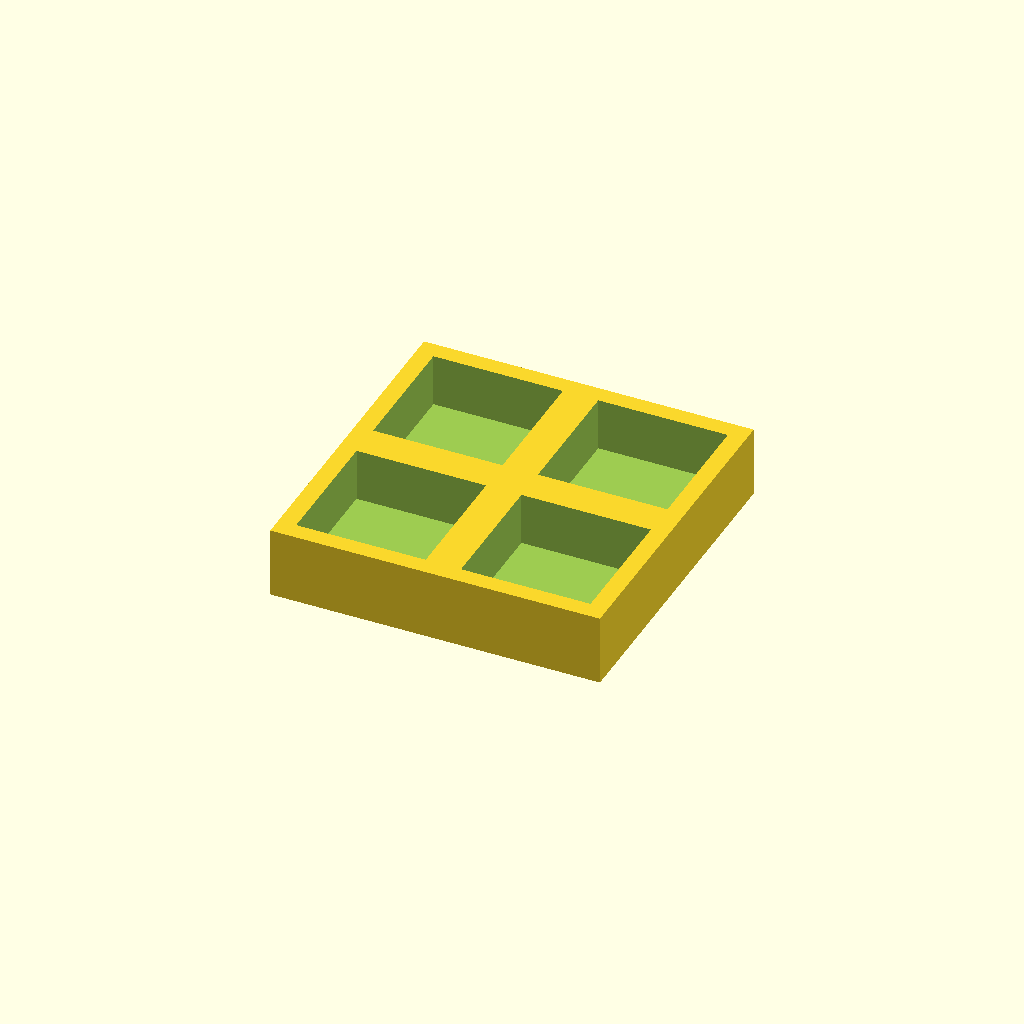
Cell 1: rendered with the file's own defaults.
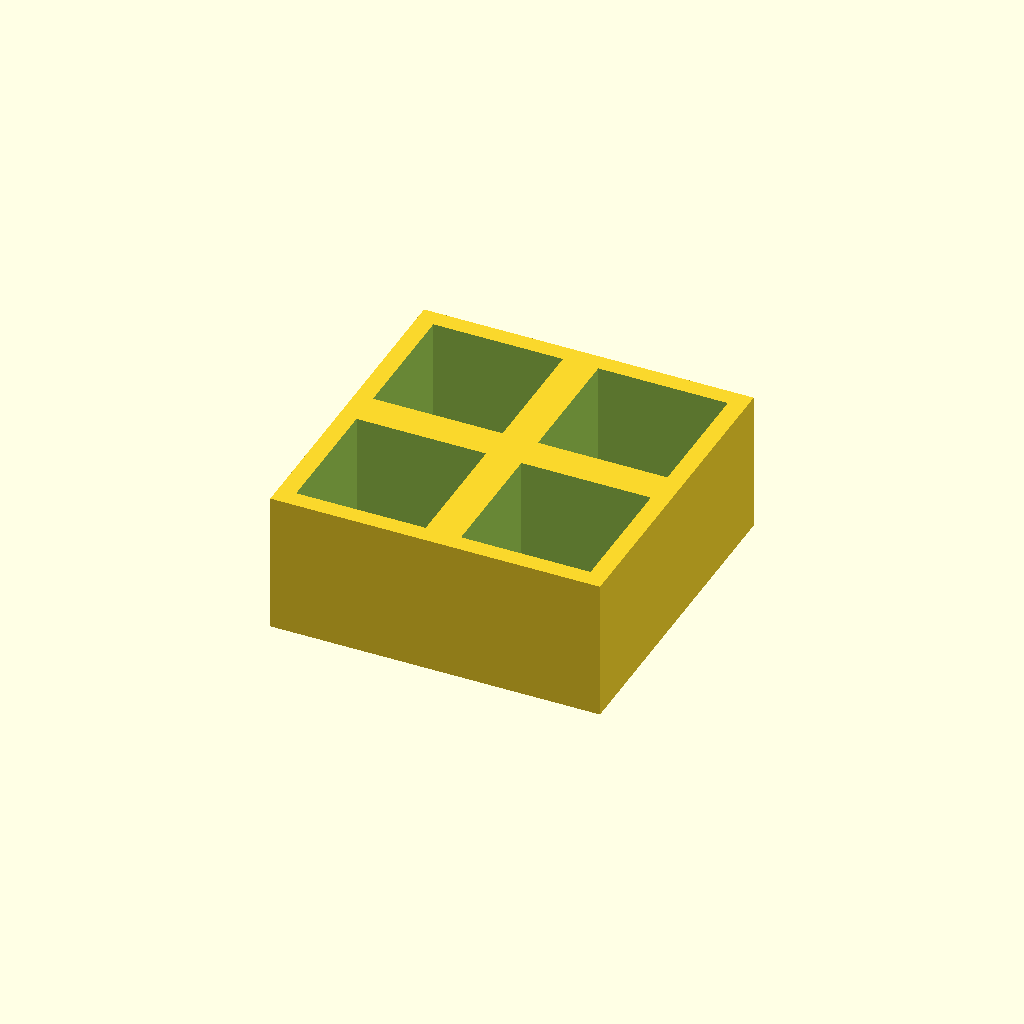
Cell 2: the same model with thickness = 24.
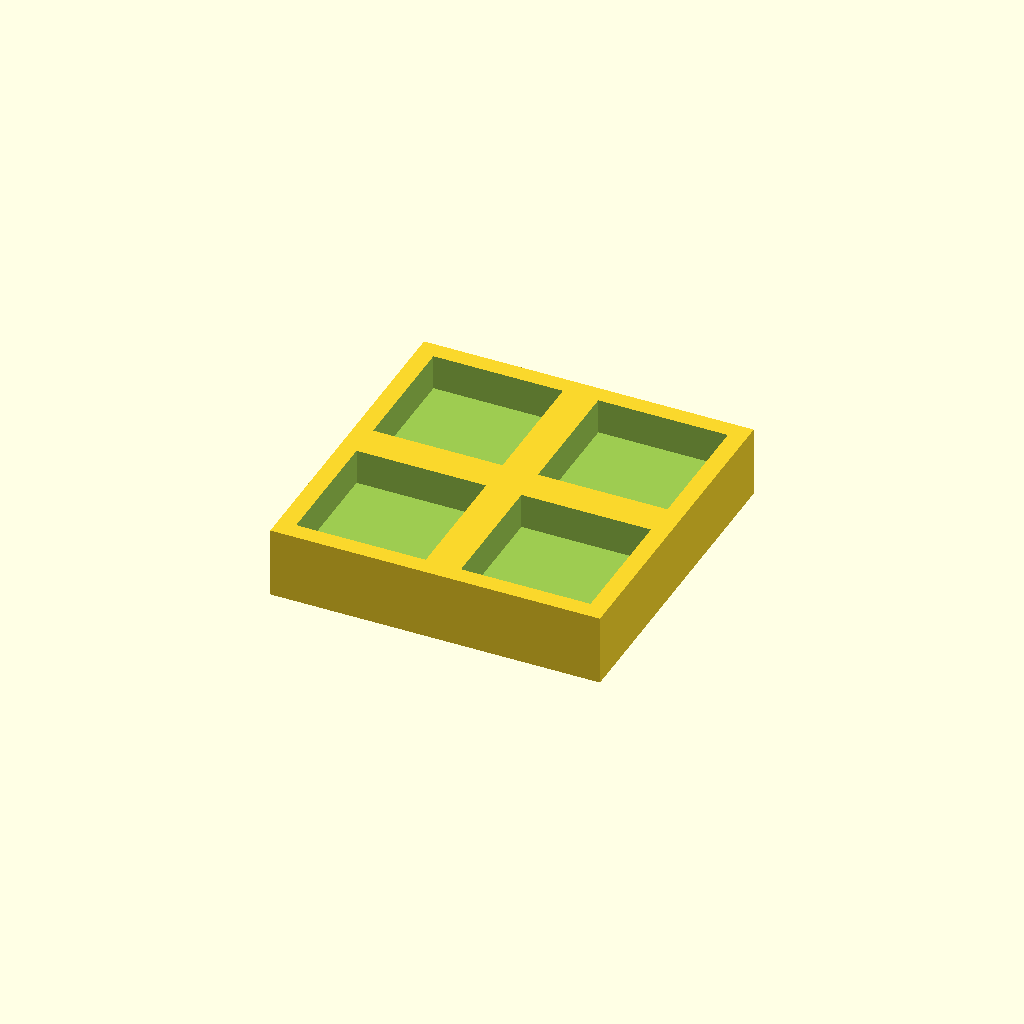
Cell 3: the same model with floor_t = 6.
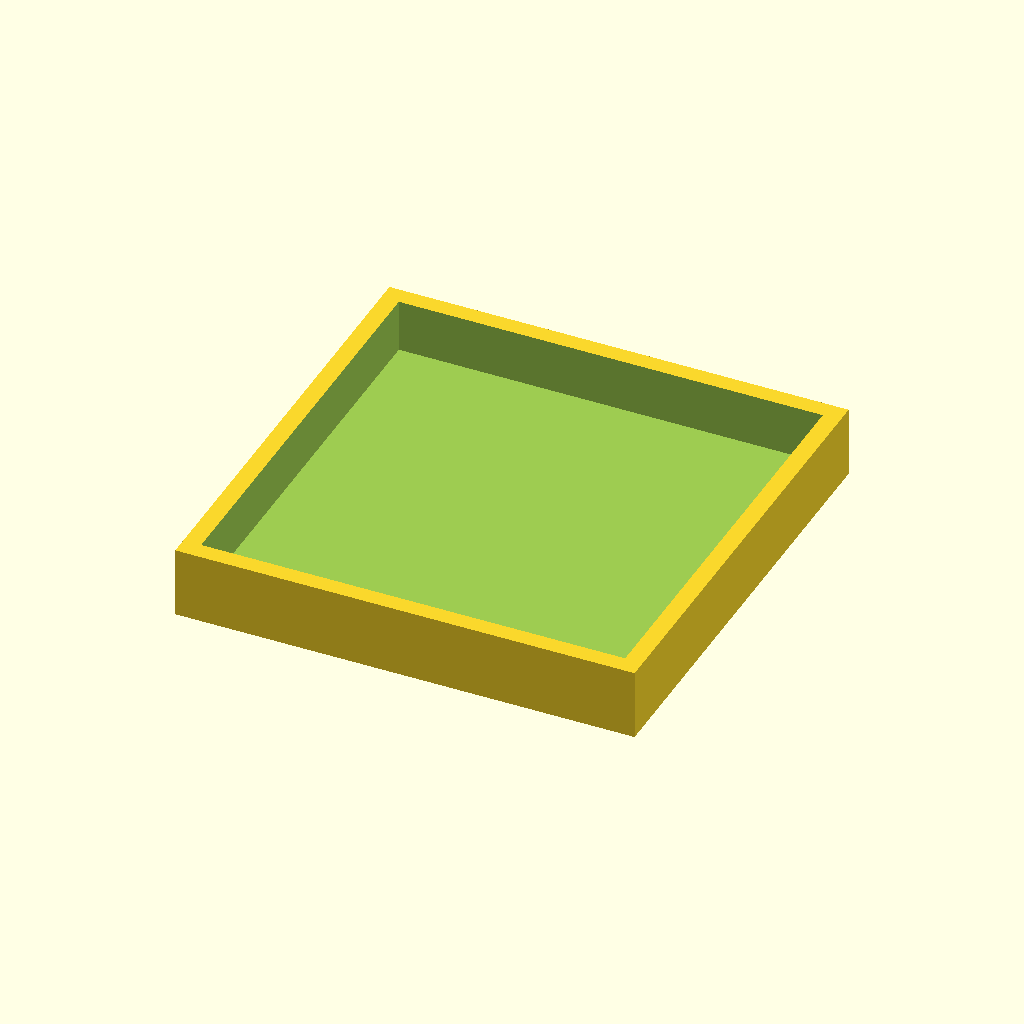
Cell 4 — pocket set to 44, the other parameters unchanged.
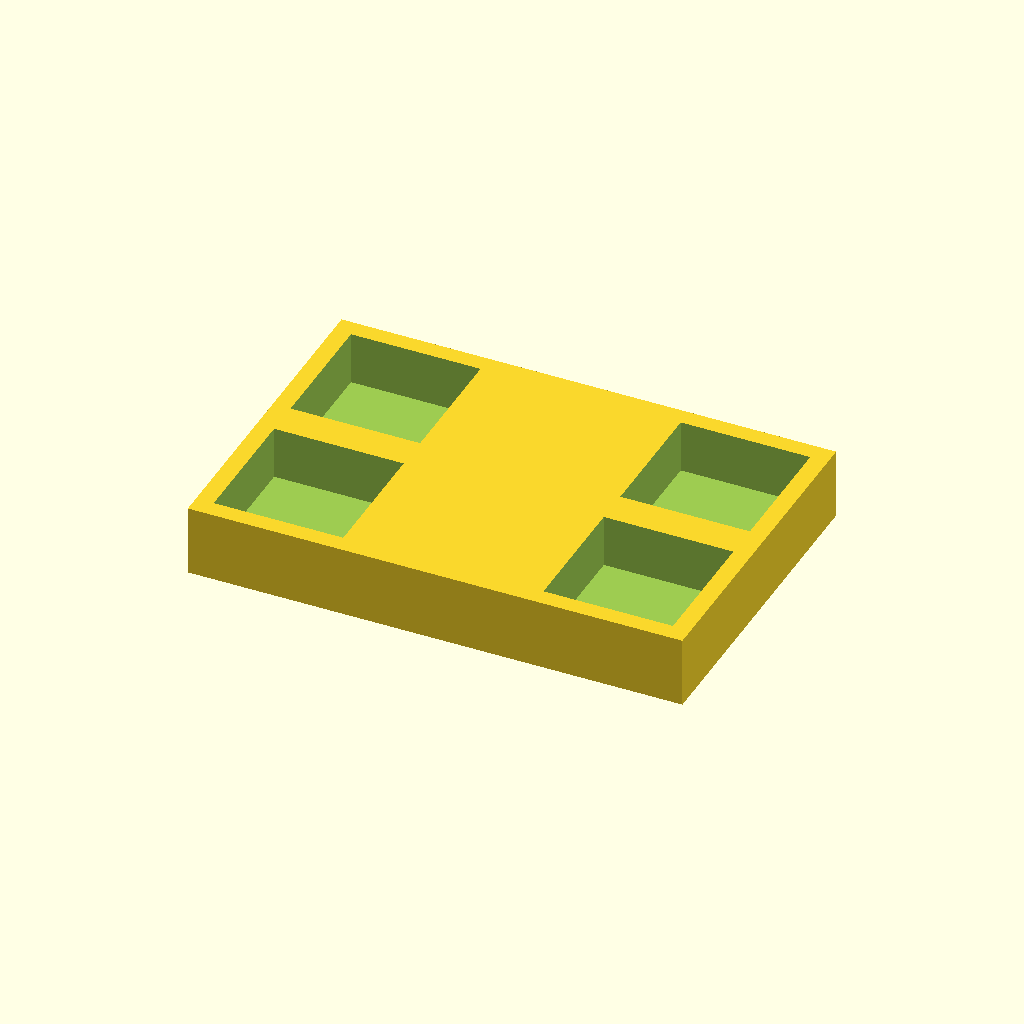
Cell 5 — pitch_x set to 56, the other parameters unchanged.
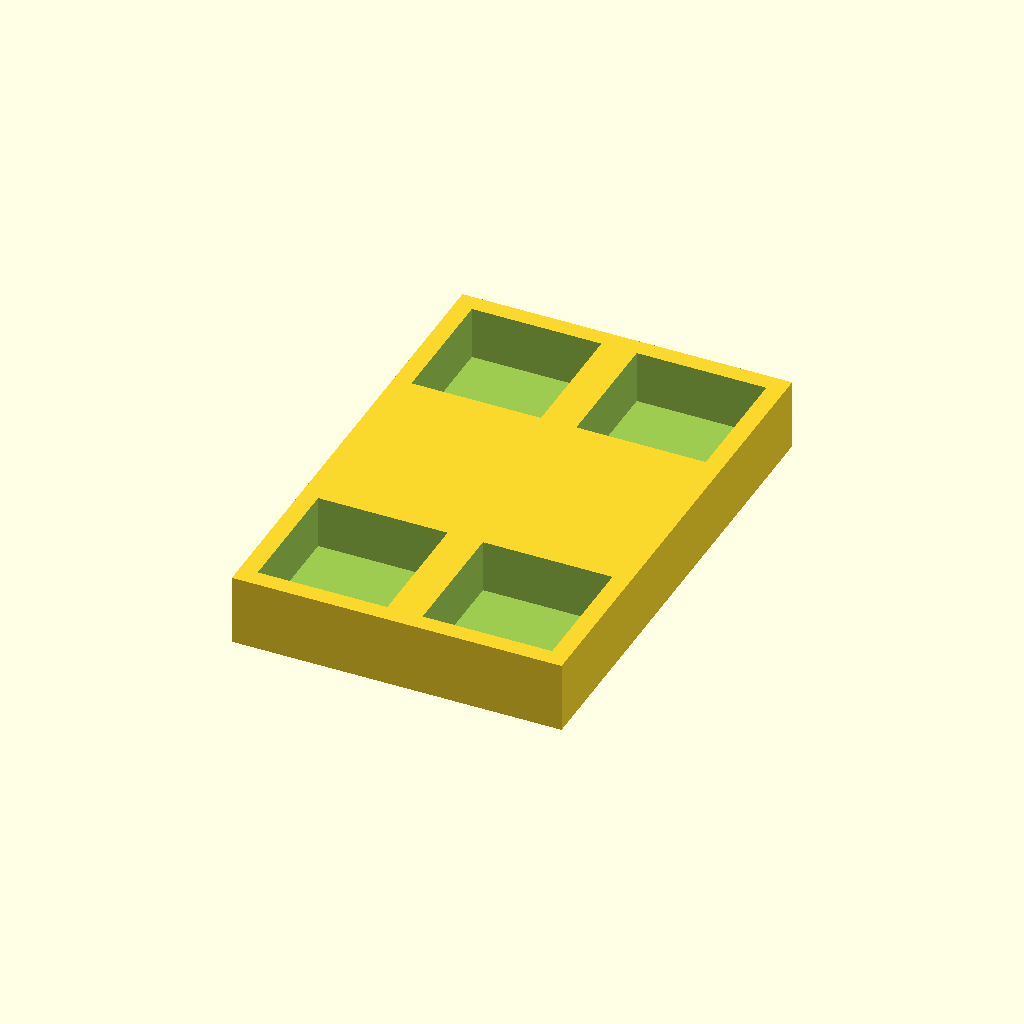
Cell 6: pitch_y = 56 (everything else at default).
All cells are drawn from one camera (rotation 55°, 0°, 25°, orthographic, colour scheme Cornfield), so only the parameter changes between them.
The OpenSCAD source (optional_data/data/place1/pocketplates/part_0185.scad):
$fn = 32;

// ----------------------------------------------------------------------
// Pocket plate 56 x 56 x 12
// 2 x 2 pockets 22 mm square, 9 mm deep
// ----------------------------------------------------------------------

// --- parameters (mm) ---
thickness = 12;  // plate thickness
floor_t = 3;     // material left under each pocket
pocket = 22;     // pocket side length
pitch_x = 28;    // pocket pitch along X
pitch_y = 28;    // pocket pitch along Y
cols = 2;        // pockets per row
rows = 2;        // rows of pockets

// --- derived feature positions (mm) ---
depth = thickness - floor_t;        // = 9   pocket depth, down to the floor
span_x = (cols - 1) * pitch_x;      // = 28   distance between outer pockets
span_y = (rows - 1) * pitch_y;      // = 28   distance between outer pocket rows
origin_x = -span_x / 2;             // = -14   X of the first pocket
origin_y = -span_y / 2;             // = -14   Y of the first pocket
plate = [span_x + pocket + 6, span_y + pocket + 6, thickness];  // = [56, 56, 12]   overall size: pockets plus 3 mm of wall on each side
feature_centers = [
  [origin_x + 0 * pitch_x, origin_y + 0 * pitch_y],
  [origin_x + 1 * pitch_x, origin_y + 0 * pitch_y],
  [origin_x + 0 * pitch_x, origin_y + 1 * pitch_y],
  [origin_x + 1 * pitch_x, origin_y + 1 * pitch_y]
];   // pocket centres, used verbatim by the cutter loop

// plate outline, then one pocket per centre in feature_centers
difference() {
  cube(plate, center = true);
  for (centre = feature_centers)
    translate([centre[0] - pocket / 2, centre[1] - pocket / 2, plate[2] / 2 - depth])
      cube([pocket, pocket, depth + 1]);  // centred on the declared pocket centre
}
Customizer parameters (derived from the source; name, type, default, range or options):
thickness: number, default 12
floor_t: number, default 3
pocket: number, default 22
pitch_x: number, default 28
pitch_y: number, default 28
cols: number, default 2
rows: number, default 2
